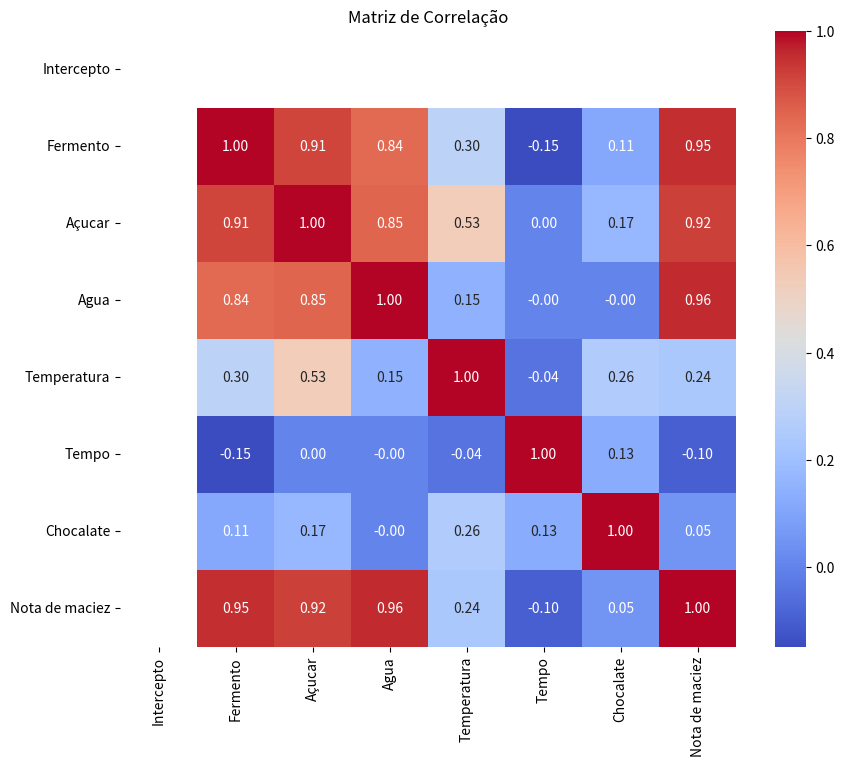

Here is the Python script that generated this plot:
import numpy as np
import matplotlib.pyplot as plt
import pandas as pd
import seaborn as sns

import numpy as np

# Dados
Y = np.array([
    5.0, 5.2, 5.0, 4.7, 6.0,
    5.9, 5.9, 8.0, 8.6, 9.0,
    8.9, 9.6, 9.6, 9.9
]).reshape(-1, 1)

X = np.array([
    [1, 20, 100, 200, 180, 40, 50],
    [1,20, 100, 200, 180, 40, 50],
    [1,20, 100, 200, 180, 60, 50],
    [1,20, 100, 200, 180, 60, 100],
    [1,30, 100, 200, 180, 40, 100],
    [1,30, 150, 200, 200, 40, 100],
    [1,30, 150, 200, 200, 60, 50],
    [1,30, 150, 300, 180, 60, 50],
    [1,40, 150, 300, 180, 40, 50],
    [1,40, 200, 300, 200, 40, 100],
    [1,40, 200, 300, 200, 60, 100],
    [1,50, 200, 300, 180, 60, 100],
    [1,50, 200, 300, 200, 40, 50],
    [1,50, 200, 300, 180, 40, 50]
])


XT = np.transpose(X)
XTX = np.matmul(XT, X)
XTX_INV = np.linalg.inv(XTX)
XTY = np.matmul(XT, Y)
COEF = np.matmul(XTX_INV, XTY)
YPREV = np.matmul(X, COEF)

df = pd.DataFrame(np.hstack((X, Y)), columns=['Intercepto', 'Fermento', 'Açucar', 'Agua', 'Temperatura', 'Tempo', 'Chocalate', 'Nota de maciez'])

correlation_matrix = df.corr()
plt.figure(figsize=(10, 8))
sns.heatmap(correlation_matrix, annot=True, cmap='coolwarm', fmt='.2f', square=True)
plt.title('Matriz de Correlação')
plt.show()


print("Coeficientes do modelo:")
for i, coef in enumerate(COEF.flatten()):
    print(f"{df.columns[i]}: {coef:.4f}")
